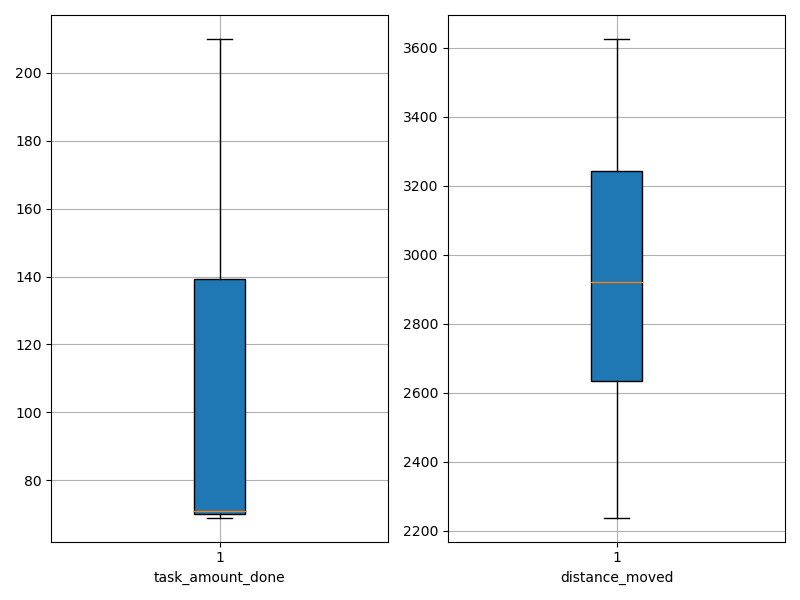

Data behind this chart, as committed beside it:
agent_id, task_amount_done, distance_moved
0, 139.0, 3386
1, 138.0, 2505
2, 139.0, 2430
3, 70.0, 2955
4, 70.0, 2475
5, 70.0, 2739
6, 71.0, 2925
7, 70.0, 2508
8, 139.0, 3223
9, 141.0, 2385
10, 70.0, 3019
11, 139.0, 3391
12, 71.0, 2733
13, 70.0, 2729
14, 69.0, 2919
15, 70.0, 2328
16, 71.0, 2545
17, 69.0, 3078
18, 70.0, 3305
19, 70.0, 2753
20, 141.0, 2483
21, 140.0, 3324
22, 141.0, 3626
23, 71.0, 2740
24, 70.0, 2763
25, 140.0, 3496
26, 210.0, 3150
27, 142.0, 3420
28, 69.0, 3206
29, 140.0, 2664
30, 140.0, 3218
31, 69.0, 2967
32, 141.0, 3420
33, 71.0, 2824
34, 71.0, 3106
35, 139.0, 3624
36, 70.0, 2443
37, 70.0, 2238
38, 70.0, 2829
39, 139.0, 3445
